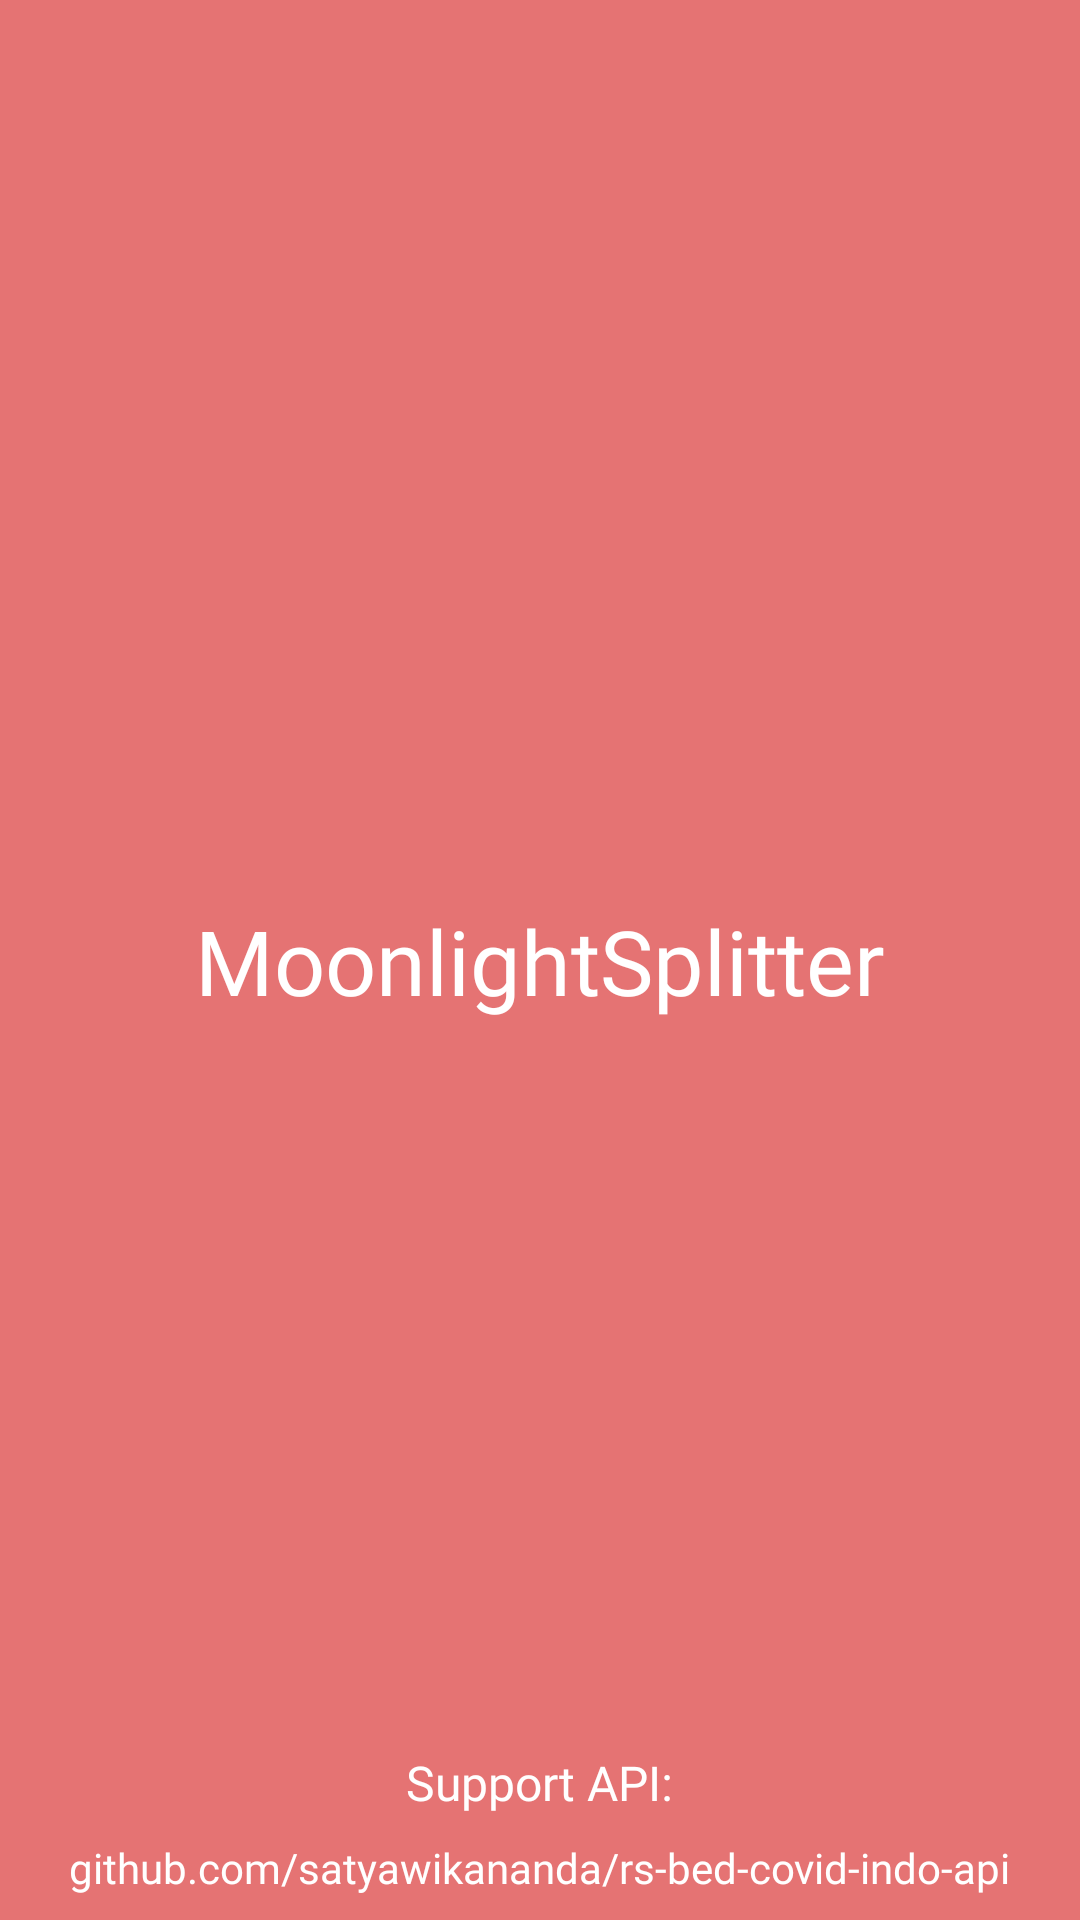

The Android layout XML behind this screen, and the referenced resources:
<!-- AndroidManifest.xml: activity theme AppTheme.FullScreen -->
<!-- res/layout/activity_splash_screen.xml -->
<?xml version="1.0" encoding="utf-8"?>
<androidx.constraintlayout.widget.ConstraintLayout xmlns:android="http://schemas.android.com/apk/res/android"
    xmlns:app="http://schemas.android.com/apk/res-auto"
    xmlns:tools="http://schemas.android.com/tools"
    android:layout_width="match_parent"
    android:layout_height="match_parent"
    android:background="@color/colorPrimary"
    tools:context=".SplashScreenActivity">

    <TextView
        android:id="@+id/textLogo"
        android:layout_width="wrap_content"
        android:layout_height="wrap_content"
        android:fontFamily="@font/montserratbold"
        android:text="@string/logo_text"
        android:textColor="@android:color/white"
        android:textSize="30sp"
        app:layout_constraintBottom_toBottomOf="parent"
        app:layout_constraintEnd_toEndOf="parent"
        app:layout_constraintStart_toStartOf="parent"
        app:layout_constraintTop_toTopOf="parent" />

    <TextView
        android:id="@+id/supportLabel"
        android:layout_width="wrap_content"
        android:layout_height="wrap_content"
        android:layout_marginBottom="8dp"
        android:text="@string/support_api"
        android:textColor="@android:color/white"
        android:textSize="16sp"
        android:fontFamily="@font/montserratregular"
        app:layout_constraintBottom_toTopOf="@+id/infoApi"
        app:layout_constraintEnd_toEndOf="parent"
        app:layout_constraintStart_toStartOf="parent" />

    <TextView
        android:id="@+id/infoApi"
        android:layout_width="wrap_content"
        android:layout_height="wrap_content"
        android:layout_marginStart="16dp"
        android:layout_marginEnd="16dp"
        android:layout_marginBottom="8dp"
        android:text="@string/api_owner"
        android:textColor="@android:color/white"
        android:fontFamily="@font/montserratregular"
        app:layout_constraintBottom_toBottomOf="parent"
        app:layout_constraintEnd_toEndOf="parent"
        app:layout_constraintStart_toStartOf="parent" />
</androidx.constraintlayout.widget.ConstraintLayout>
<!-- resources referenced by this layout -->
<resources>
  <color name="colorPrimary">#e57373</color>
  <string name="api_owner">github.com/satyawikananda/rs-bed-covid-indo-api</string>
  <string name="logo_text">MoonlightSplitter</string>
  <string name="support_api">Support API:</string>
  <style name="AppTheme.FullScreen">
          <item name="windowActionBar">false</item>
          <item name="windowNoTitle">true</item>
          <item name="android:windowFullscreen">true</item>
      </style>
</resources>
